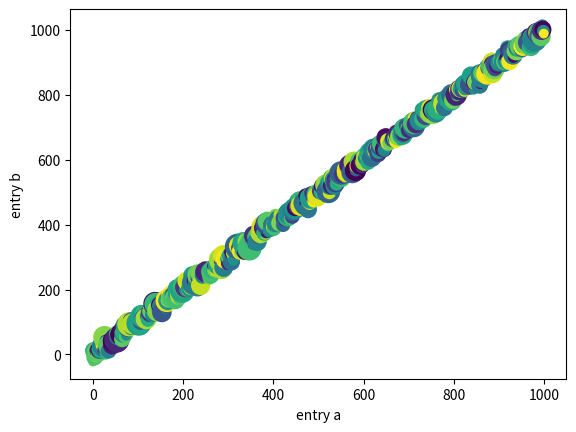

Write the Python code that produced this figure.

import matplotlib.pyplot as plt
import numpy as np

data = {'a': np.arange(1000),
        'c': np.random.randint(50, 1000, 1000),
        'd': np.random.randn(1000)}
data['b'] = data['a'] + 10 * np.random.randn(1000)
data['d'] = np.abs(data['d']) * 100

plt.scatter('a', 'b', c='c', s='d', data=data)
plt.xlabel('entry a')
plt.ylabel('entry b')
plt.show()
